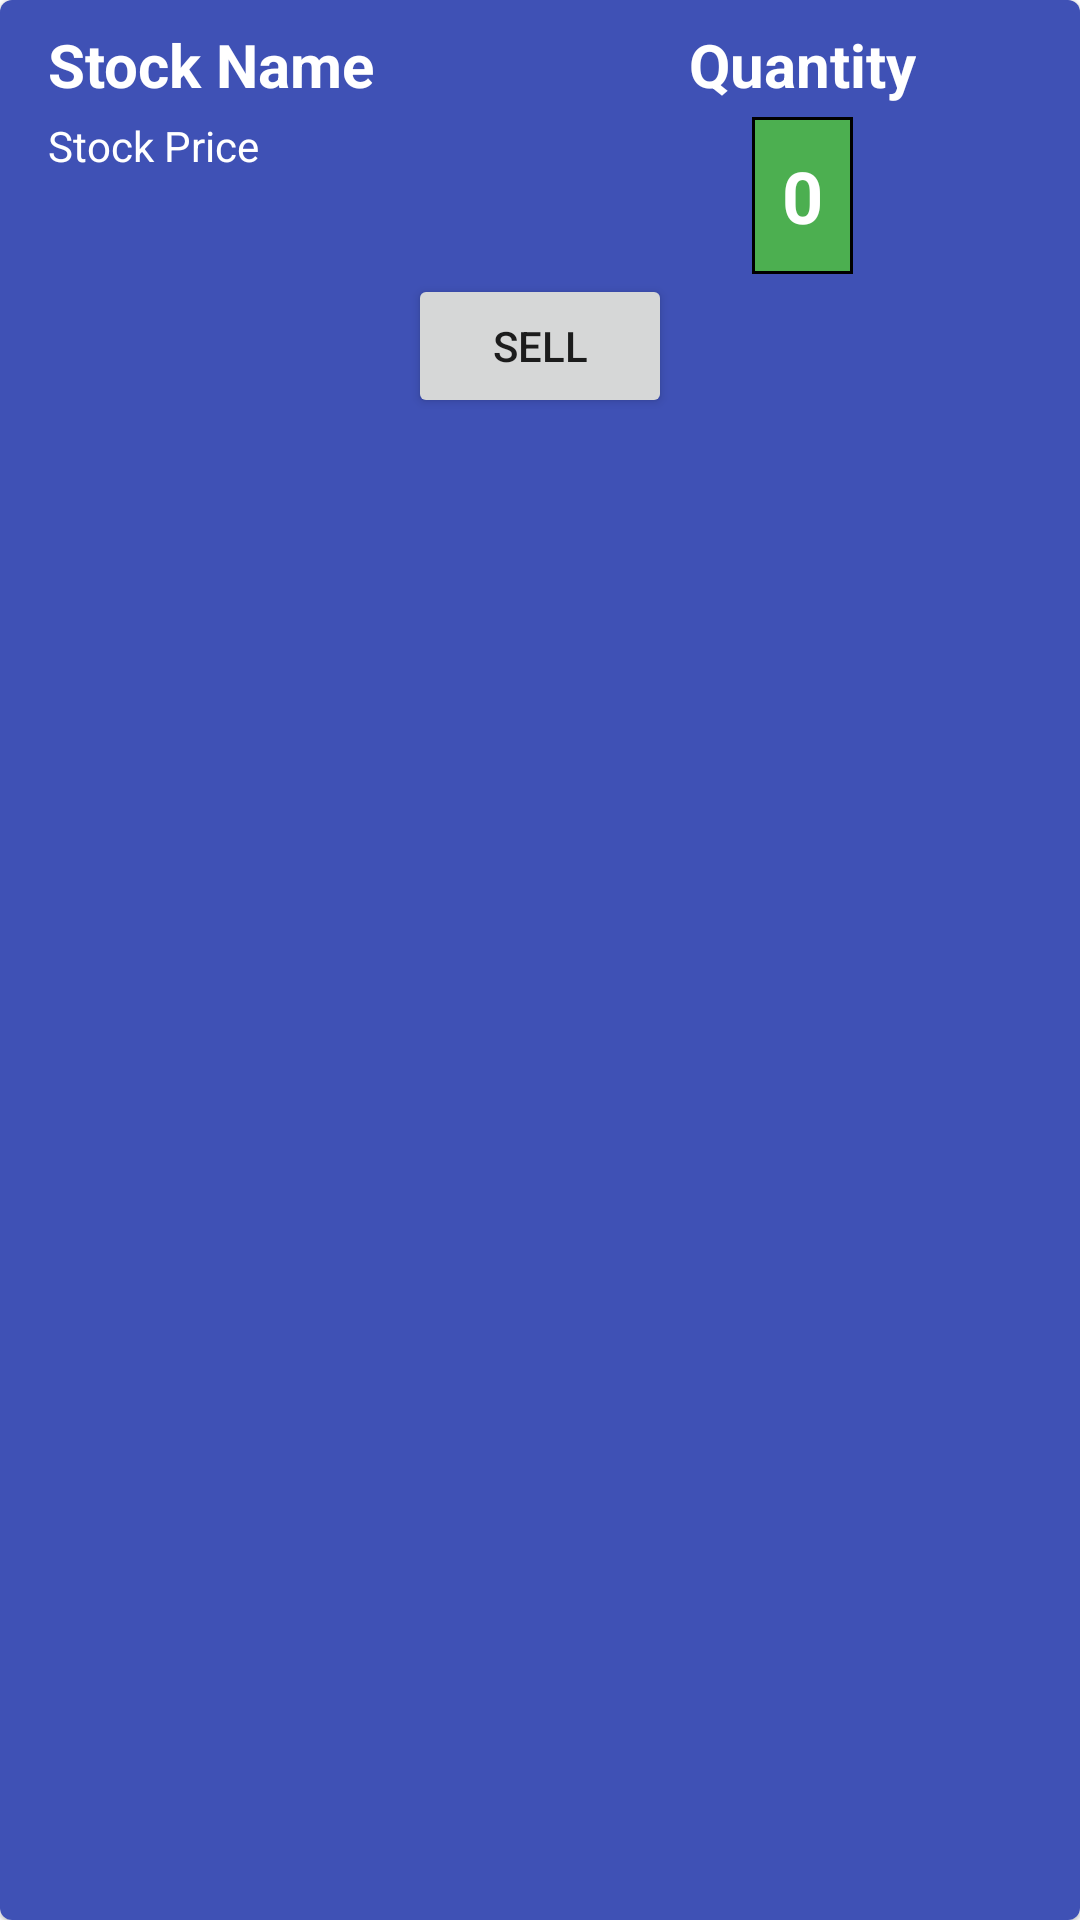

Reconstruct the res/layout file that produces this screen, plus the resources it refers to.
<!-- AndroidManifest.xml: application theme Theme.Stockzo -->
<!-- res/layout/portfolio_card.xml -->
<?xml version="1.0" encoding="utf-8"?>
<com.google.android.material.card.MaterialCardView xmlns:android="http://schemas.android.com/apk/res/android"
    xmlns:app="http://schemas.android.com/apk/res-auto"
    xmlns:tools="http://schemas.android.com/tools"
    android:layout_width="match_parent"
    android:layout_height="wrap_content"
    android:layout_margin="5dp"
    android:backgroundTintMode="add"
    android:padding="5dp">

    <androidx.constraintlayout.widget.ConstraintLayout
        android:layout_width="match_parent"
        android:layout_height="match_parent"
        android:background="#3F51B5">

        <TextView
            android:id="@+id/textViewStockNameP"
            android:layout_width="wrap_content"
            android:layout_height="wrap_content"
            android:layout_marginStart="16dp"
            android:layout_marginTop="8dp"
            android:text="Stock Name"
            android:textColor="@color/white"
            android:textSize="20sp"
            android:textStyle="bold"
            app:layout_constraintStart_toStartOf="parent"
            app:layout_constraintTop_toTopOf="parent" />

        <TextView
            android:id="@+id/textViewPriceP"
            android:layout_width="wrap_content"
            android:layout_height="wrap_content"
            android:layout_marginStart="16dp"
            android:layout_marginTop="4dp"
            android:text="Stock Price"
            android:textColor="@color/white"
            app:layout_constraintStart_toStartOf="parent"
            app:layout_constraintTop_toBottomOf="@+id/textViewStockNameP" />

        <TextView
            android:id="@+id/textView"
            android:layout_width="wrap_content"
            android:layout_height="wrap_content"
            android:layout_marginStart="50dp"
            android:layout_marginTop="8dp"
            android:text="Quantity"
            android:textColor="@color/white"
            android:textSize="20sp"
            android:textStyle="bold"
            app:layout_constraintEnd_toEndOf="parent"
            app:layout_constraintStart_toEndOf="@+id/textViewStockNameP"
            app:layout_constraintTop_toTopOf="parent" />

        <Button
            android:id="@+id/buttonSell"
            android:layout_width="wrap_content"
            android:layout_height="wrap_content"
            android:text="Sell"
            app:layout_constraintEnd_toEndOf="parent"
            app:layout_constraintStart_toStartOf="parent"
            app:layout_constraintTop_toBottomOf="@+id/textViewCountP" />

        <TextView
            android:id="@+id/textViewCountP"
            android:layout_width="wrap_content"
            android:layout_height="wrap_content"
            android:layout_marginTop="4dp"
            android:background="@drawable/custom_border"
            android:padding="10dp"
            android:text="0"
            android:textColor="@color/white"
            android:textSize="24sp"
            android:textStyle="bold"
            app:layout_constraintEnd_toEndOf="@+id/textView"
            app:layout_constraintStart_toStartOf="@+id/textView"
            app:layout_constraintTop_toBottomOf="@+id/textViewStockNameP" />

    </androidx.constraintlayout.widget.ConstraintLayout>
</com.google.android.material.card.MaterialCardView>
<!-- resources referenced by this layout -->
<resources>
  <!-- drawable custom_border (drawable) -->
  <?xml version="1.0" encoding="utf-8"?>
  <shape xmlns:android="http://schemas.android.com/apk/res/android" android:shape="rectangle">
      <padding android:left="1dp" android:right="1dp" android:top="1dp" android:bottom="1dp"/>
      <stroke android:width="1dp" android:color="@color/black"/>
      <solid android:color="#4CAF50" />
  </shape>
  <style name="Theme.Stockzo" parent="Theme.MaterialComponents.DayNight.DarkActionBar">
          
          <item name="colorPrimary">@color/purple_500</item>
          <item name="colorPrimaryVariant">@color/purple_700</item>
          <item name="colorOnPrimary">@color/white</item>
          
          <item name="colorSecondary">@color/teal_200</item>
          <item name="colorSecondaryVariant">@color/teal_700</item>
          <item name="colorOnSecondary">@color/black</item>
          
          <item name="android:statusBarColor" tools:targetApi="l">?attr/colorPrimaryVariant</item>
          
      </style>
  <!-- not gathered from this repository: default colours our renderer supplied (Android Studio template values) -->
  <color name="purple_500">#FF6200EE</color>
  <color name="purple_700">#FF3700B3</color>
  <color name="teal_200">#FF03DAC5</color>
  <color name="teal_700">#FF018786</color>
  <color name="black">#FF000000</color>
  <color name="white">#FFFFFFFF</color>
</resources>
